Run: headless pygame with SDL's dummy video driver; simulated clock (each Clock.tick advances the game by its frame time, no real sleeping); random seed 0; keys injected as events and as key.get_pressed() state; mouse plan: one left click at the window centre at the start of phase 2, then a move to the lower-right quarter at the start of phase 3.
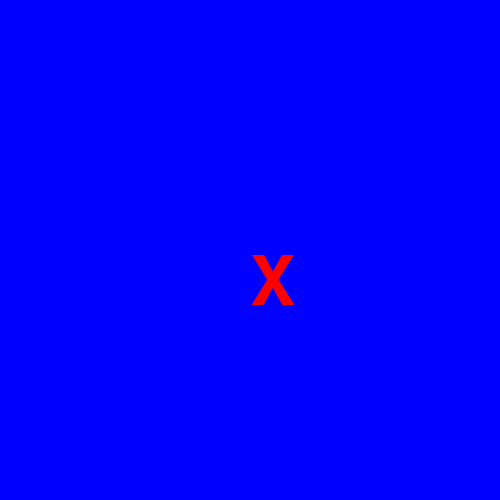
Frame 1 of 4 · flips 1–60 · no input
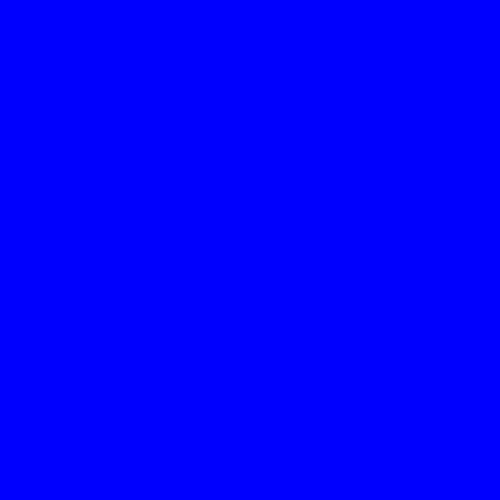
Frame 2 of 4 · flips 61–180 · clicked the window centre · tapped SPACE, RETURN · held RIGHT (→), D
Frame 3 of 4 · flips 181–300 · moved the mouse to the lower-right quarter · held DOWN (↓), S · screen unchanged from frame 2, image omitted
Frame 4 of 4 · flips 301–420 · held LEFT (←), A, UP (↑), W · screen unchanged from frame 3, image omitted

The pygame program that drew these frames:

#Example file showing a basic pygame "game loop"
import pygame #importa a bibliotecagit 

# pygame setup
pygame.init() #inicialização do pygame
pygame.font.init() #inicialização do pacote de fontes no pygame

screen = pygame.display.set_mode((500, 500))
pygame.display.set_caption('jogo da Velha Wagner')
clock = pygame.time.Clock()

fonte_quadrinhos = pygame.font.SysFont( 'Comic Sans Ms' , 100) #importar fonte
running = True # variavel de controle do status do jogo

personagem_x = fonte_quadrinhos.render('X', True, 'red')
personagem_y = fonte_quadrinhos.render('0', True, 'red')
cor_fundo = 1


while running:
    # poll for events
    # pygame.QUIT event means the user clicked X to close your window
    for event in pygame.event.get():
        if event.type == pygame.QUIT:
            running = False
        if event.type == pygame.MOUSEBUTTONDOWN:
            print('Clicou')
            cor_fundo = cor_fundo + 1
        if (cor_fundo > 3): 
            cor_fundo = 1
           
       
    if cor_fundo == 1:
        screen.fill('blue')
        screen.blit(personagem_x,(250,250))
    elif cor_fundo == 2:
        screen.blit(personagem_y,(250,250))
        screen.fill('blue')
    else:
        screen.fill('purple')
    

    # flip() the display to put your work on screen
    pygame.display.flip()

    clock.tick(60)  # limits FPS to 60
    

pygame.quit()
